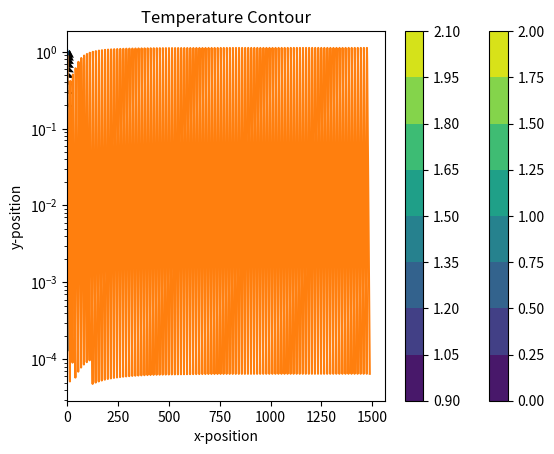
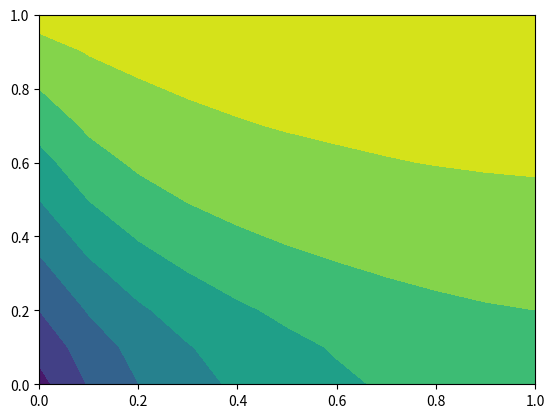

Write Python code to recreate these figures, in order. (Note: this script raises an exception after producing the figures.)
import numpy as np
import matplotlib.pyplot as plt
from matplotlib import animation

# setting x dimension
xL = 0
xR = 1
dx = 0.1
x = np.arange(xL, xR + dx, dx)
nx = int((xR - xL) / dx) + 1
x

# setting y dimension
yB = 0
yT = 1
dy = 0.1
y = np.arange(yB, yT + dy, dy)
ny = int((yT - yB) / dy) + 1
y

# setting time
t_final = 5  # seconds
dt = 0.05
time = np.arange(0, t_final + dt, dt)
nt = int(t_final / dt)
time

# physical constants
gamma = 0.1
rhocp = 1.2
tolerance = 1E-4

Dx = gamma * dy / dx
Dy = gamma * dx / dy

Fx = rhocp * dy
Fy = rhocp * dx

# known flow field
ux = np.zeros((ny, nx))
uy = np.zeros((ny, nx))

for i in range(0, nx):
    for j in range(0, ny):
        ux[j, i] = i * dx
        uy[j, i] = -j * dy

print(ux)
print(uy)

X, Y = np.meshgrid(x, y, indexing='xy')

plt.title('Velocity Vector')
plt.xlabel('x-position')
plt.ylabel('y-position')
plt.quiver(X, Y, ux, uy, scale=50)
plt.show()

T = np.zeros((ny, nx, nt + 1))
T_guess = np.zeros((ny, nx))

# fixed boundary conditions
T[ny-1, :, :] = 2
for j in range(0, ny):
    T[j, 0, :] = (j * dy) + 1

T[:, :, 0]

plt.title('Initial Temperature Contour')
plt.xlabel('x-position')
plt.ylabel('y-position')
contour = plt.contourf(X, Y, T[:, :, 0])
plt.colorbar()
plt.show()

n_iterations = 0
error_list = []

for k in range(0, nt):  # time loop
    error = 1
    T_guess[:, :] = T[:, :, k]
    while error > tolerance:
        for j in range(1, ny - 1):  # y loop
            for i in range(1, nx - 1):  # x loop
                T[j, i, k + 1] = (((((Dx + np.amax((-Fx * ux[j, i + 1], 0))) * T[j, i + 1, k + 1]) + 
                                    ((Dx + np.amax((Fx * ux[j, i - 1]))) * T[j, i - 1, k + 1]) +
                                  ((Dy + np.amax((-Fy * uy[j + 1, i], 0))) * T[j + 1, i, k + 1])) + 
                                  ((Dy + np.amax((Fy * uy[j - 1, i], 0))) * T[j - 1, i, k + 1]) + (((rhocp * dx * dx) / dt) * T[j, i, k])) /
                                  ((Dx + np.amax((-Fx * ux[j, i + 1], 0))) + (Dx + np.amax((Fx * ux[j, i - 1]))) + (Dy + np.amax((-Fy * uy[j + 1, i], 0))) + 
                                   (Dy + np.amax((Fy * uy[j - 1, i], 0))) + ((rhocp * dx * dx) / dt)))

        # fixed flux boundary conditions
        # zero flux boundary at the bottom (xy) of the system, there are can be no j - 1 terms, i + 1 and i - 1 stay, j + 1 replaced with 1
        for l in range(1, nx -1):
            T[0, l, k + 1] = (((((Dx + np.amax((-Fx * ux[0, l + 1], 0))) * T[0, l + 1, k + 1]) + ((Dx + np.amax((Fx * ux[0, l - 1]))) * T[0, l - 1, k + 1]) +
                                  ((Dy + np.amax((-Fy * uy[1, l], 0))) * T[1, l, k + 1])) + (((rhocp * dx * dx) / dt) * T[0, l, k])) /
                                  ((Dx + np.amax((-Fx * ux[0, l + 1], 0))) + (Dx + np.amax((Fx * ux[0, l - 1]))) + (Dy + np.amax((-Fy * uy[1, l], 0))) + ((rhocp * dx * dx) / dt)))

        # zero flux boundary condition on right (xy) of the system, there can be no (i + 1) terms, (j - 1) and (j + 1) stay, (i - 1) replaced with (nx - 2) j replaced with m
        for m in range(1, ny -1):
            T[m, nx - 1, k + 1] = (((((Dx + np.amax((Fx * ux[m, nx - 2]))) * T[m, nx - 2, k + 1]) +
                                  ((Dy + np.amax((-Fy * uy[m + 1, nx - 1], 0))) * T[m + 1, nx - 1, k + 1])) + 
                                  ((Dy + np.amax((Fy * uy[m - 1, nx - 1], 0))) * T[m - 1, nx - 1, k + 1]) + (((rhocp * dx * dx) / dt) * T[m, nx - 1, k])) /
                                  ((Dx + np.amax((Fx * ux[m, nx - 2]))) + (Dy + np.amax((-Fy * uy[m + 1, nx - 1], 0))) + 
                                   (Dy + np.amax((Fy * uy[m - 1, nx - 1], 0))) + ((rhocp * dx * dx) / dt)))
            
        #corner BC
        T[0, nx - 1, k + 1] = (((((Dx + np.amax((Fx * ux[0, nx - 2]))) * T[0, nx - 2, k + 1]) +
                                  ((Dy + np.amax((-Fy * uy[1, nx - 1], 0))) * T[1, nx - 1, k + 1])) + (((rhocp * dx * dx) / dt) * T[0, nx - 1, k])) /
                                  ((Dx + np.amax((Fx * ux[0, nx - 2]))) + (Dy + np.amax((-Fy * uy[1, nx - 1], 0))) + ((rhocp * dx * dx) / dt)))



        error = np.amax(np.amax(np.abs((T[:, :, k + 1] - T_guess))))
        error_list.append(error)
        n_iterations += 1
        T_guess[:, :] = T[:, :, k + 1]

steady_error = []
for k in range(0, nt):
    steady = np.amax(np.amax(np.abs(T[:, :, k + 1] - T[:, :, k])))
    steady_error.append(steady)

plt.title('Finding Steady State')
plt.xlabel('Time')
plt.ylabel('Error')
plt.yscale('log')
plt.plot(time[1:nt+1], steady_error)
plt.show()

plt.title('Error vs Iterations')
plt.xlabel('Number of Iterations')
plt.ylabel('Error')
plt.yscale('log')
plt.plot(range(0, n_iterations), error_list)
plt.show()

print_time = 2
print_time = int(print_time / dt)
print(print_time)

plt.title('Temperature Contour')
plt.xlabel('x-position')
plt.ylabel('y-position')
contour = plt.contourf(X, Y, T[:, :, print_time])
plt.colorbar()
plt.show()

fig = plt.figure()
ax = plt.axes()

def animate(i):
    contour = plt.contourf(X, Y, T[:, :, i])
    return contour

anim = animation.FuncAnimation(fig, animate, frames=nt, interval=500, blit=False)

anim.save('test_animation_1.mp4', fps=10)

plt.show()